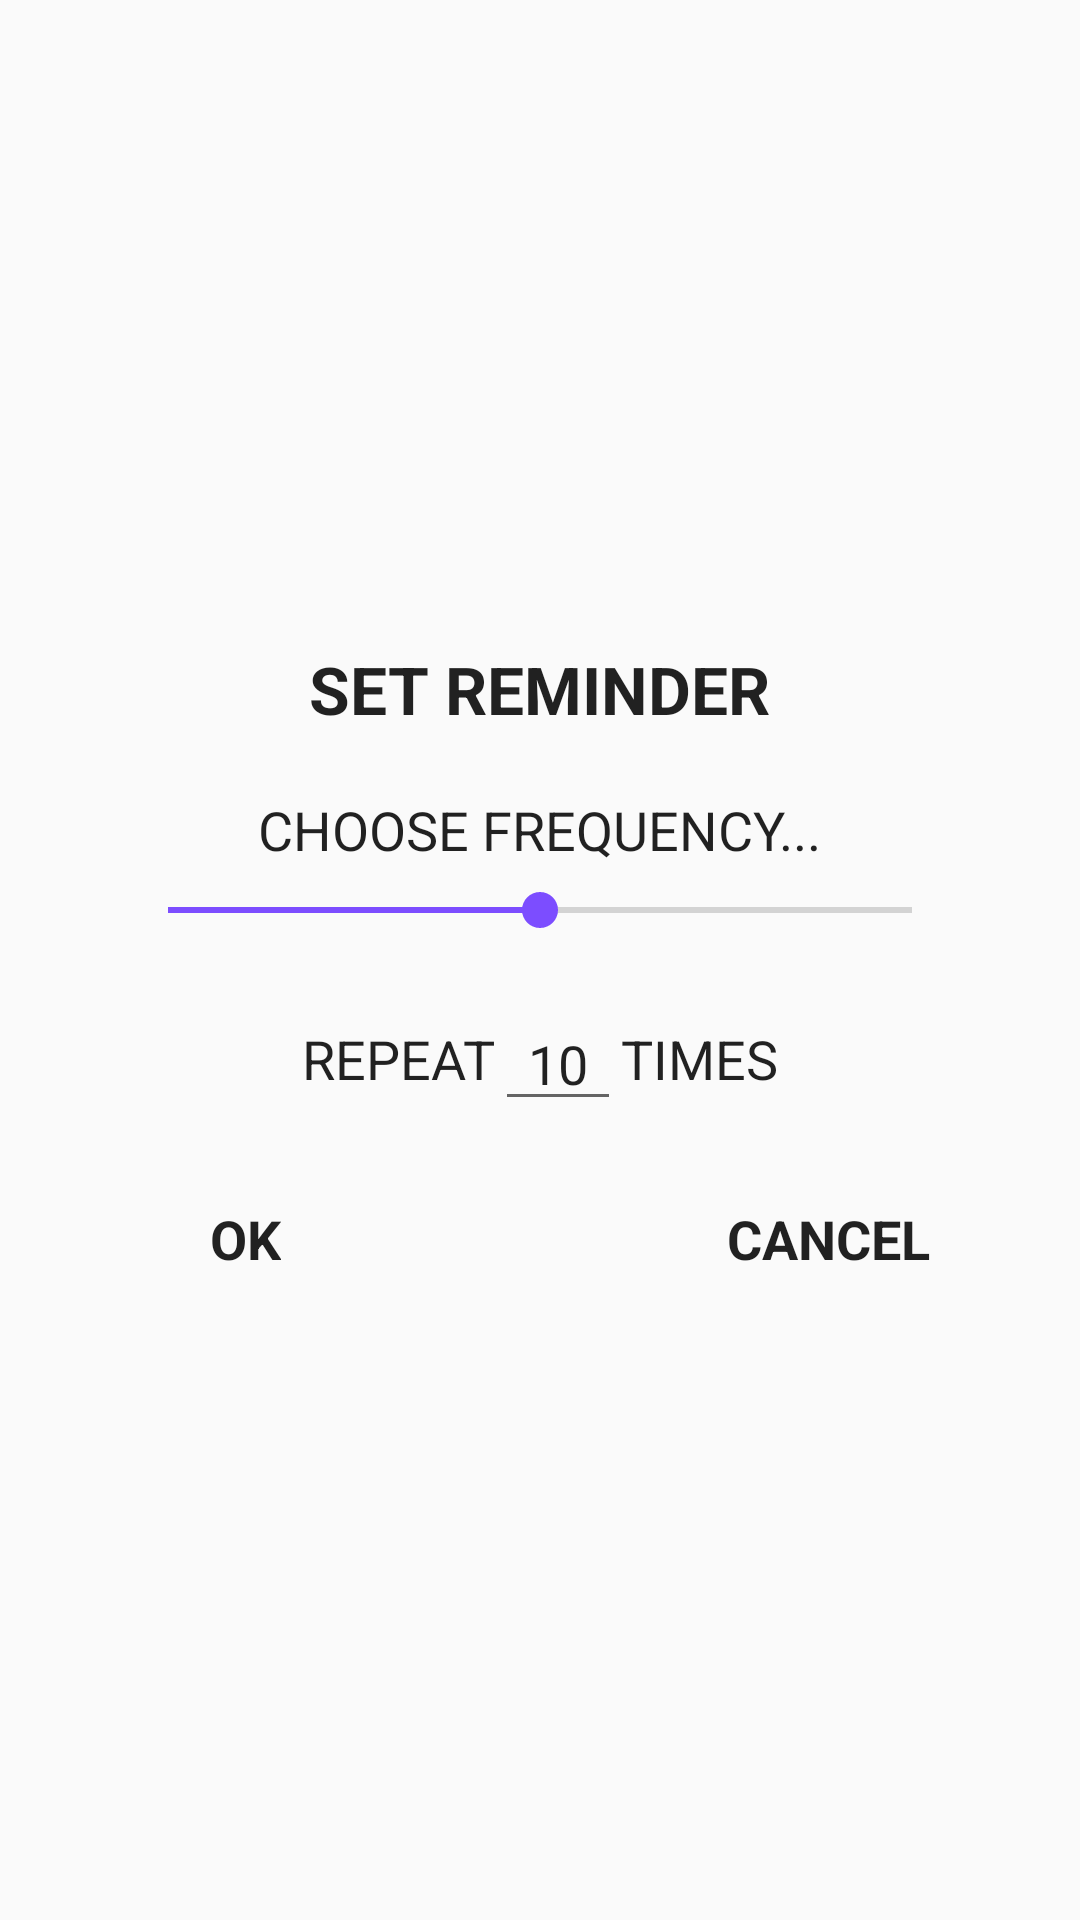

Android layout source for this screen:
<!-- AndroidManifest.xml: application theme AppTheme -->
<!-- res/layout/fragment_alarm_dialog.xml -->
<?xml version="1.0" encoding="utf-8"?>
<FrameLayout xmlns:android="http://schemas.android.com/apk/res/android"
    android:layout_width="match_parent"
    android:layout_height="match_parent">

    <RelativeLayout
        android:layout_width="300dp"
        android:layout_height="250dp"
        android:layout_gravity="center"
        android:focusable="true"
        android:focusableInTouchMode="true">

        <TextView
            android:id="@+id/set_reminder_text"
            style="@android:style/TextAppearance.Large"
            android:layout_width="wrap_content"
            android:layout_height="wrap_content"
            android:layout_alignParentTop="true"
            android:layout_centerHorizontal="true"
            android:layout_marginTop="20dp"
            android:gravity="center"
            android:text="@string/set_reminder"
            android:textStyle="bold" />

        <TextView
            android:id="@+id/frequency_text"
            style="@android:style/TextAppearance.Medium"
            android:layout_width="wrap_content"
            android:layout_height="wrap_content"
            android:layout_below="@id/set_reminder_text"
            android:layout_centerHorizontal="true"
            android:layout_marginTop="20dp"
            android:text="@string/choose_frequency" />

        <SeekBar
            android:id="@+id/frequency_seek_bar"
            android:layout_width="match_parent"
            android:layout_height="wrap_content"
            android:layout_alignTop="@id/frequency_text"
            android:layout_centerHorizontal="true"
            android:layout_marginEnd="10dp"
            android:layout_marginStart="10dp"
            android:layout_marginTop="30dp"
            android:max="8"
            android:progress="4" />

        <LinearLayout
            android:layout_width="match_parent"
            android:layout_height="wrap_content"
            android:layout_below="@id/frequency_seek_bar"
            android:layout_marginTop="20dp"
            android:gravity="center">

            <TextView
                android:id="@+id/repeat_text"
                style="@android:style/TextAppearance.Medium"
                android:layout_width="wrap_content"
                android:layout_height="wrap_content"
                android:text="@string/repeat" />

            <EditText
                android:id="@+id/repeat_count_text"
                android:layout_width="wrap_content"
                android:layout_height="wrap_content"
                android:ems="2"
                android:gravity="center"
                android:inputType="number"
                android:text="@string/repeat_count_default" />

            <TextView
                android:id="@+id/times_text"
                style="@android:style/TextAppearance.Medium"
                android:layout_width="wrap_content"
                android:layout_height="wrap_content"
                android:text="@string/times" />
        </LinearLayout>

        <RelativeLayout
            android:layout_width="match_parent"
            android:layout_height="wrap_content"
            android:layout_alignParentBottom="true"
            android:layout_margin="20dp">

            <TextView
                android:id="@+id/ok_button"
                style="@android:style/TextAppearance.Medium"
                android:layout_width="wrap_content"
                android:layout_height="wrap_content"
                android:layout_alignParentStart="true"
                android:layout_marginStart="20dp"
                android:text="@string/ok"
                android:textStyle="bold" />

            <TextView
                android:id="@+id/cancel_button"
                style="@android:style/TextAppearance.Medium"
                android:layout_width="wrap_content"
                android:layout_height="wrap_content"
                android:layout_alignParentEnd="true"
                android:layout_marginStart="25dp"
                android:text="@string/cancel"
                android:textStyle="bold" />


        </RelativeLayout>
    </RelativeLayout>
</FrameLayout>
<!-- resources referenced by this layout -->
<resources>
  <string name="cancel">CANCEL</string>
  <string name="choose_frequency">CHOOSE FREQUENCY...</string>
  <string name="ok">OK</string>
  <string name="repeat">REPEAT</string>
  <string name="repeat_count_default">10</string>
  <string name="set_reminder">SET REMINDER</string>
  <string name="times">TIMES</string>
  <style name="AppTheme" parent="Theme.AppCompat.Light.NoActionBar">
          
  
          
          <item name="colorPrimary">@color/colorPrimary</item>
  
          
          <item name="colorPrimaryDark">@color/colorPrimaryDark</item>
  
          
          <item name="colorAccent">@color/colorAccent</item>
  
          <item name="android:colorEdgeEffect">@color/colorSelect</item>
          <item name="android:colorControlActivated">@color/colorSelect</item>
          <item name="android:colorActivatedHighlight">@color/colorHighlight</item>
          <item name="android:colorPressedHighlight">@color/colorHighlight</item>
          <item name="android:colorControlHighlight">@color/colorHighlight</item>
          <item name="android:colorMultiSelectHighlight">@color/colorHighlight</item>
          <item name="android:colorFocusedHighlight">@color/colorHighlight</item>
          <item name="android:colorLongPressedHighlight">@color/colorHighlight</item>
  
      </style>
  <item name="colorPrimary" type="color">#333333</item>
  <item name="colorPrimaryDark" type="color">#1a1a1a</item>
  <item name="colorAccent" type="color">#000000</item>
  <item name="colorSelect" type="color">#7c4dff</item>
  <item name="colorHighlight" type="color">#b388ff</item>
</resources>
